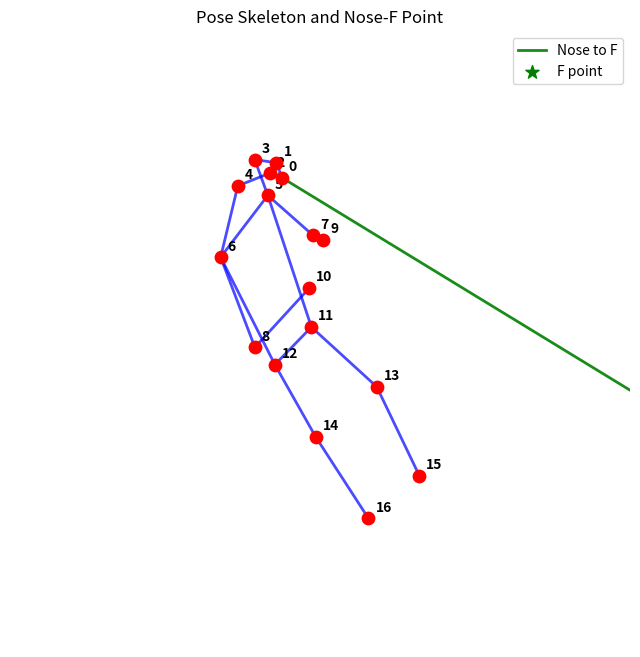

The matplotlib source for this figure:
# 使用utf-8编码
import numpy as np
from matplotlib import pyplot as plt

# 定义一个计算类
class HeadPoseEstimate():
    def __init__(self):
        """
        参数说明：
        nose_pos: 鼻子关键点坐标 (tuple 或 list, 如 [x, y])
        left_eye_pos: 左眼关键点坐标 (tuple 或 list, 如 [x, y])
        right_eye_pos: 右眼关键点坐标 (tuple 或 list, 如 [x, y])
        left_ear_pos: 左耳关键点坐标 (tuple 或 list, 如 [x, y])
        right_ear_pos: 右耳关键点坐标 (tuple 或 list, 如 [x, y])
        left_shoulder_pos: 左肩关键点坐标 (tuple 或 list, 如 [x, y])
        right_shoulder_pos: 右肩关键点坐标 (tuple 或 list, 如 [x, y])
        shoulder_center: 左右肩中点坐标 (tuple 或 list, 如 [x, y])
        head_range: 头部姿态角区间列表，用于区分象限
        fixed_values: 头部姿态角的固定值列表
        L: 视线估计长度参数，需要人为设定
        F_pos: 视线估计落点坐标 (tuple 或 list, 如 [x, y])
        skeleton：coco格式的骨架
        """
        self.keypoints = None

        self.nose_pos = None

        self.left_eye_pos = None
        self.right_eye_pos = None

        self.left_ear_pos = None
        self.right_ear_pos = None

        self.left_shoulder_pos = None
        self.right_shoulder_pos = None

        self.shoulder_center = None

        self.head_range = [[-180, -90], [-90, 0], [0, 90], [90, 180]]
        self.fixed_values = [0, 180]

        self.L = 1

        # 视线估计落点
        self.F_pos = None

        self.skeleton = [[16, 14], [14, 12], [17, 15], [15, 13], [12, 13],  # 腿部连接
                        [6, 12], [7, 13],  # 躯干到臀部
                        [6, 7],   # 肩膀连接
                        [6, 8], [7, 9], [8, 10], [9, 11],  # 手臂连接
                        [2, 3], [1, 2], [1, 3], [2, 4], [3, 5], [4, 6], [5, 7] 
                          # 头部和面部连接
                        ]

    # 计算肩部中点
    def _cal_shoulder_center(self):
        if self.left_shoulder_pos is not None and self.right_shoulder_pos is not None:
            self.shoulder_center = (
                (self.left_shoulder_pos[0] + self.right_shoulder_pos[0]) / 2,
                (self.left_shoulder_pos[1] + self.right_shoulder_pos[1]) / 2
            )
        else:
            self.shoulder_center = None

    def _cal_l(self):
        if self.left_ear_pos is not None and self.right_ear_pos is not None and self.nose_pos is not None:
            l1 = self.nose_pos[0] - self.left_ear_pos[0]
            l2 = self.right_ear_pos[0] - self.nose_pos[0]
            return l1, l2
        return None, None
    
    def _get_head_pose_angle(self,theta1):
        """
        判断θ1属于哪个区间或是固定值，并返回对应的θ2
        """
        if theta1 == self.fixed_values[0]:
            return self.fixed_values[0]
        elif theta1 == self.fixed_values[1] or theta1 == -180:
            return self.fixed_values[1]
        else:
            for r in self.head_range:
                if r[0] < theta1 <= r[1]:
                    return (r[0] + r[1]) / 2
        return None

    def _cal_estimate_head_pose_direction_angle(self,theta2):
        """
        计算头部姿态方向角
        获得视线估计落点以鼻部为原点的相对坐标F′(x ,y)
        """
        x = self.L * np.sin(np.radians(theta2)) + self.nose_pos[0]
        y = self.L * np.cos(np.radians(theta2)) + self.nose_pos[1]
        return np.array([x, y])

    def estimate_head_pose(self):
        """
        1. 计算左耳到鼻子的距离 l1，右耳到鼻子的距离 l2：
            l1 = 鼻子的x坐标 - 左耳的x坐标
            l2 = 右耳的x坐标 - 鼻子的x坐标

        2. 判断 l1 和 l2 的大小，选择坐标原点 (x0, y0)：
            - x0 取左右肩部中点的 x 坐标
            - y0 根据耳部与眼部的 y 坐标选择
            - 若 l1 > l2，则 x0 = 肩部中点的x坐标, y0 = 左耳的y坐标
            - 若 l1 < l2，则 x0 = 肩部中点的x坐标, y0 = 右耳的y坐标

        3. 得到头部局部坐标原点 O(x0, y0)，最终计算头部姿态的象限角 θ
        """
        # 首先调用函数计算肩部中点
        self._cal_shoulder_center()
        # 计算l1，l2
        l1, l2 = self._cal_l()
        # 判断l1和l2的大小，选取局部坐标原点
        if l1 is not None and l2 is not None:
            x0 = self.shoulder_center[0] if self.shoulder_center is not None else 0
            y0 = self.left_ear_pos[1] if l1 > l2 else self.right_ear_pos[1]
            # 计算头部姿态的象限角 θ

        theta1 = np.arctan(y0/(x0*((self.nose_pos[1] - y0) / (self.nose_pos[0]-x0))))
        # 转为角度
        theta1 = np.degrees(theta1)

        # 获取头部姿态的象限角
        theta2 = self._get_head_pose_angle(theta1)

        # 计算头部姿态方向角
        self.F_pos = self._cal_estimate_head_pose_direction_angle(theta2)

    def set_args(self,keypoints):
        # 传入一个coco格式的keypoint，要求索引从0开始
        self.keypoints = keypoints  
        self.nose_pos = keypoints[0]
        self.left_eye_pos = keypoints[1]
        self.right_eye_pos = keypoints[2]
        self.left_ear_pos = keypoints[3]
        self.right_ear_pos = keypoints[4]
        self.left_shoulder_pos = keypoints[5]
        self.right_shoulder_pos = keypoints[6]

    def plot(self):
        # 绘图
        plt.figure(figsize=(8, 8))
        xy = self.keypoints  # 不乘以 img_w, img_h，直接用归一化坐标
        F_pixel = self.F_pos     # F 也是归一化坐标
        nose_pixel = self.nose_pos

        skeleton_0based = [[joint[0]-1, joint[1]-1] for joint in self.skeleton]

        # 画骨架
        for connection in skeleton_0based:
            point1_idx, point2_idx = connection
            if point1_idx < len(self.keypoints) and point2_idx < len(self.keypoints):
                x1, y1 = self.keypoints[point1_idx]
                x2, y2 = self.keypoints[point2_idx]
                if x1 > 0 and y1 > 0 and x2 > 0 and y2 > 0:
                    plt.plot([x1, x2], [y1, y2], 'b-', linewidth=2, alpha=0.7)

        # 画关键点
        for i, (x, y) in enumerate(xy):
            if x > 0 and y > 0:
                plt.scatter(x, y, c='red', s=80, zorder=5)
                plt.annotate(str(i), (x, y), xytext=(5, 5), textcoords='offset points',
                            fontsize=10, color='black', weight='bold')

        # 画鼻子到F的连线
        plt.plot([nose_pixel[0], F_pixel[0]], [nose_pixel[1], F_pixel[1]], 'g-', linewidth=2, alpha=0.9, label='Nose to F')
        plt.scatter(F_pixel[0], F_pixel[1], c='green', s=100, marker='*', label='F point', zorder=10)
        plt.legend()

        # 自适应坐标轴
        valid = (xy[:, 0] > 0) & (xy[:, 1] > 0)
        xy_valid = xy[valid]
        if len(xy_valid) > 0:
            margin = 0.05  # 归一化坐标，边距可设为0.05
            min_x, max_x = xy_valid[:, 0].min() - margin, xy_valid[:, 0].max() + margin
            min_y, max_y = xy_valid[:, 1].min() - margin, xy_valid[:, 1].max() + margin
            plt.xlim(min_x, max_x)
            plt.ylim(max_y, min_y)
            
            plt.axis('off')
            plt.title('Pose Skeleton and Nose-F Point')
        else:
            plt.xlim(0, 1)
            plt.ylim(1, 0)

            plt.axis('off')
            plt.title('Pose Skeleton and Nose-F Point')

# 主函数，测试是否能够运行成功
if __name__ == "__main__":
    head_pose_estimator = HeadPoseEstimate()
    keypoints = [
    [0.058675, 0.11372],
    [0.057391, 0.10792],
    [0.055773, 0.11197],
    [0.052217, 0.10668],
    [0.048211, 0.1169],
    [0.055332, 0.1206],
    [0.044132, 0.14464],
    [0.066078, 0.13617],
    [0.052265, 0.17971],
    [0.068525, 0.13798],
    [0.065174, 0.15665],
    [0.065679, 0.17183],
    [0.057007, 0.18642],
    [0.081184, 0.19503],
    [0.066703, 0.21454],
    [0.091306, 0.22964],
    [0.079228, 0.24624]]
    keypoints = np.array(keypoints)

    head_pose_estimator.set_args(keypoints)


    # 估计头部姿态
    head_pose_estimator.estimate_head_pose()
    # 输出结果
    print("测试：头部姿态估计落点", head_pose_estimator.F_pos)
    # 绘图
    head_pose_estimator.plot()


